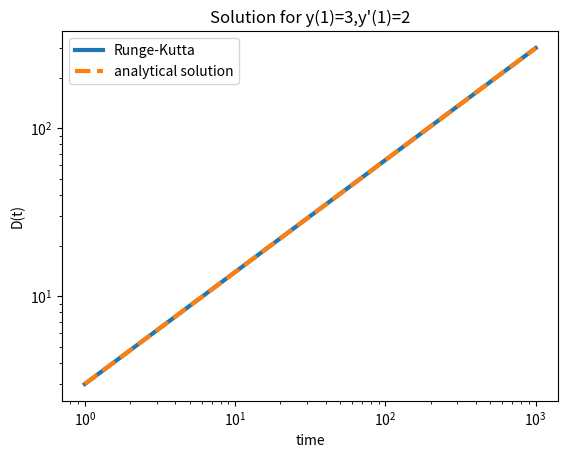

Here is the Python script that generated this plot: (Note: this script raises an exception after producing the figure.)
import numpy as np
import matplotlib.pyplot as plt

'''
Performs the 4th order Runge-Kutta on the second order differential equation, which is split into two first order differential equations which are coupled
'''

def Runge_Kutta_2(function_1,function_2,start_point,start,end,stepsize=0.01):
	steps=int((end-start)/stepsize+0.5)+1
	coordinates=np.zeros((steps,3))
	coordinates[0]=np.array(start_point)
	def ODE_1(coordinate):
		return function_1(coordinate[0],coordinate[1],coordinate[2]) 
	def ODE_2(coordinate):
		return function_2(coordinate[0],coordinate[1],coordinate[2]) 
	for j in range(steps-1):
		k_1=stepsize*ODE_1(coordinates[j])
		l_1=stepsize*ODE_2(coordinates[j])
		k_2=stepsize*ODE_1(coordinates[j]+[0.5*stepsize,k_1/2,l_1/2])
		l_2=stepsize*ODE_2(coordinates[j]+[0.5*stepsize,k_1/2,l_1/2])
		k_3=stepsize*ODE_1(coordinates[j]+[0.5*stepsize,k_2/2,l_2/2])
		l_3=stepsize*ODE_2(coordinates[j]+[0.5*stepsize,k_2/2,l_2/2])
		k_4=stepsize*ODE_1(coordinates[j]+[stepsize,k_3,l_3])
		l_4=stepsize*ODE_2(coordinates[j]+[stepsize,k_3,l_3])
		coordinates[j+1]=coordinates[j]+[stepsize,k_1/6+k_2/3+k_3/3+k_4/6,l_1/6+l_2/3+l_3/3+l_4/6]	
	
	return coordinates

RK_1=Runge_Kutta_2(lambda t,d,z:z,lambda t,d,z: -4*z/(3*t)+2*d/(3*t**2),[1,3,2],1,1000)
RK_2=Runge_Kutta_2(lambda t,d,z:z,lambda t,d,z: -4*z/(3*t)+2*d/(3*t**2),[1,10,-10],1,1000)
RK_3=Runge_Kutta_2(lambda t,d,z:z,lambda t,d,z: -4*z/(3*t)+2*d/(3*t**2),[1,5,0],1,1000)
time_integration=np.linspace(1,1000,999*100+1)

plt.loglog(time_integration,RK_1[:,1],label='Runge-Kutta',linewidth=3)
plt.loglog(time_integration,3*time_integration**(2/3),'--',label='analytical solution',linewidth=3)
plt.xlabel('time')
plt.ylabel('D(t)')
plt.title("Solution for y(1)=3,y'(1)=2")
plt.legend()
plt.savefig('plots/RK_1.png')
plt.clf()

plt.loglog(time_integration,RK_2[:,1],label='Runge-Kutta',linewidth=3)
plt.loglog(time_integration,10/time_integration,'--',label='analytical solution',linewidth=3)
plt.xlabel('time')
plt.ylabel('D(t)')
plt.title("Solution for y(1)=10,y'(1)=-10")
plt.legend()
plt.savefig('plots/RK_2.png')
plt.clf()

plt.loglog(time_integration,RK_3[:,1],label='Runge-Kutta',linewidth=3)
plt.loglog(time_integration,3*time_integration**(2/3)+2/time_integration,'--',label='analytical solution',linewidth=3)
plt.xlabel('time')
plt.ylabel('D(t)')
plt.title("Solution for y(1)=5,y'(1)=0")
plt.legend()
plt.savefig('plots/RK_3.png')


